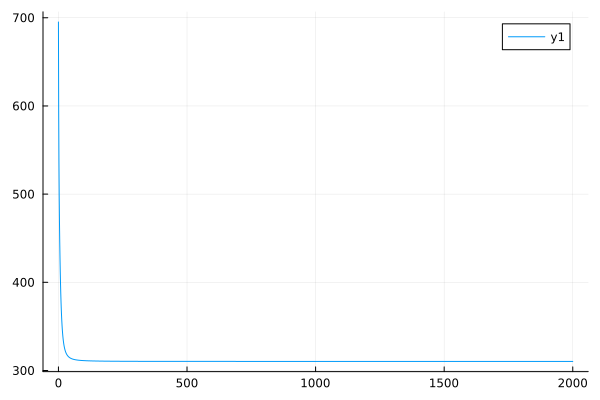

The data file committed next to this chart (first rows):
0	695.1709559007248
1	593.2
2	535.7
3	497.7
4	469.7
5	447.4
6	428.8
7	413.2
8	399.8
9	388.4
10	378.6
11	370.1
12	362.9
13	356.7
14	351.4
15	346.8
16	342.8
17	339.4
18	336.4
19	333.8
20	331.6
21	329.6
22	327.9
23	326.4
24	325.1
25	323.9
26	322.8
27	321.9
28	321
29	320.3
30	319.6
31	319
32	318.5
33	317.9
34	317.5
35	317.1
36	316.7
37	316.3
38	316
39	315.7
40	315.5
41	315.2
42	315
43	314.7
44	314.5
45	314.4
46	314.2
47	314
48	313.9
49	313.7
50	313.6
51	313.5
52	313.3
53	313.2
54	313.1
55	313
56	312.9
57	312.8
58	312.8
59	312.7
60	312.6
... 1,940 more rows
